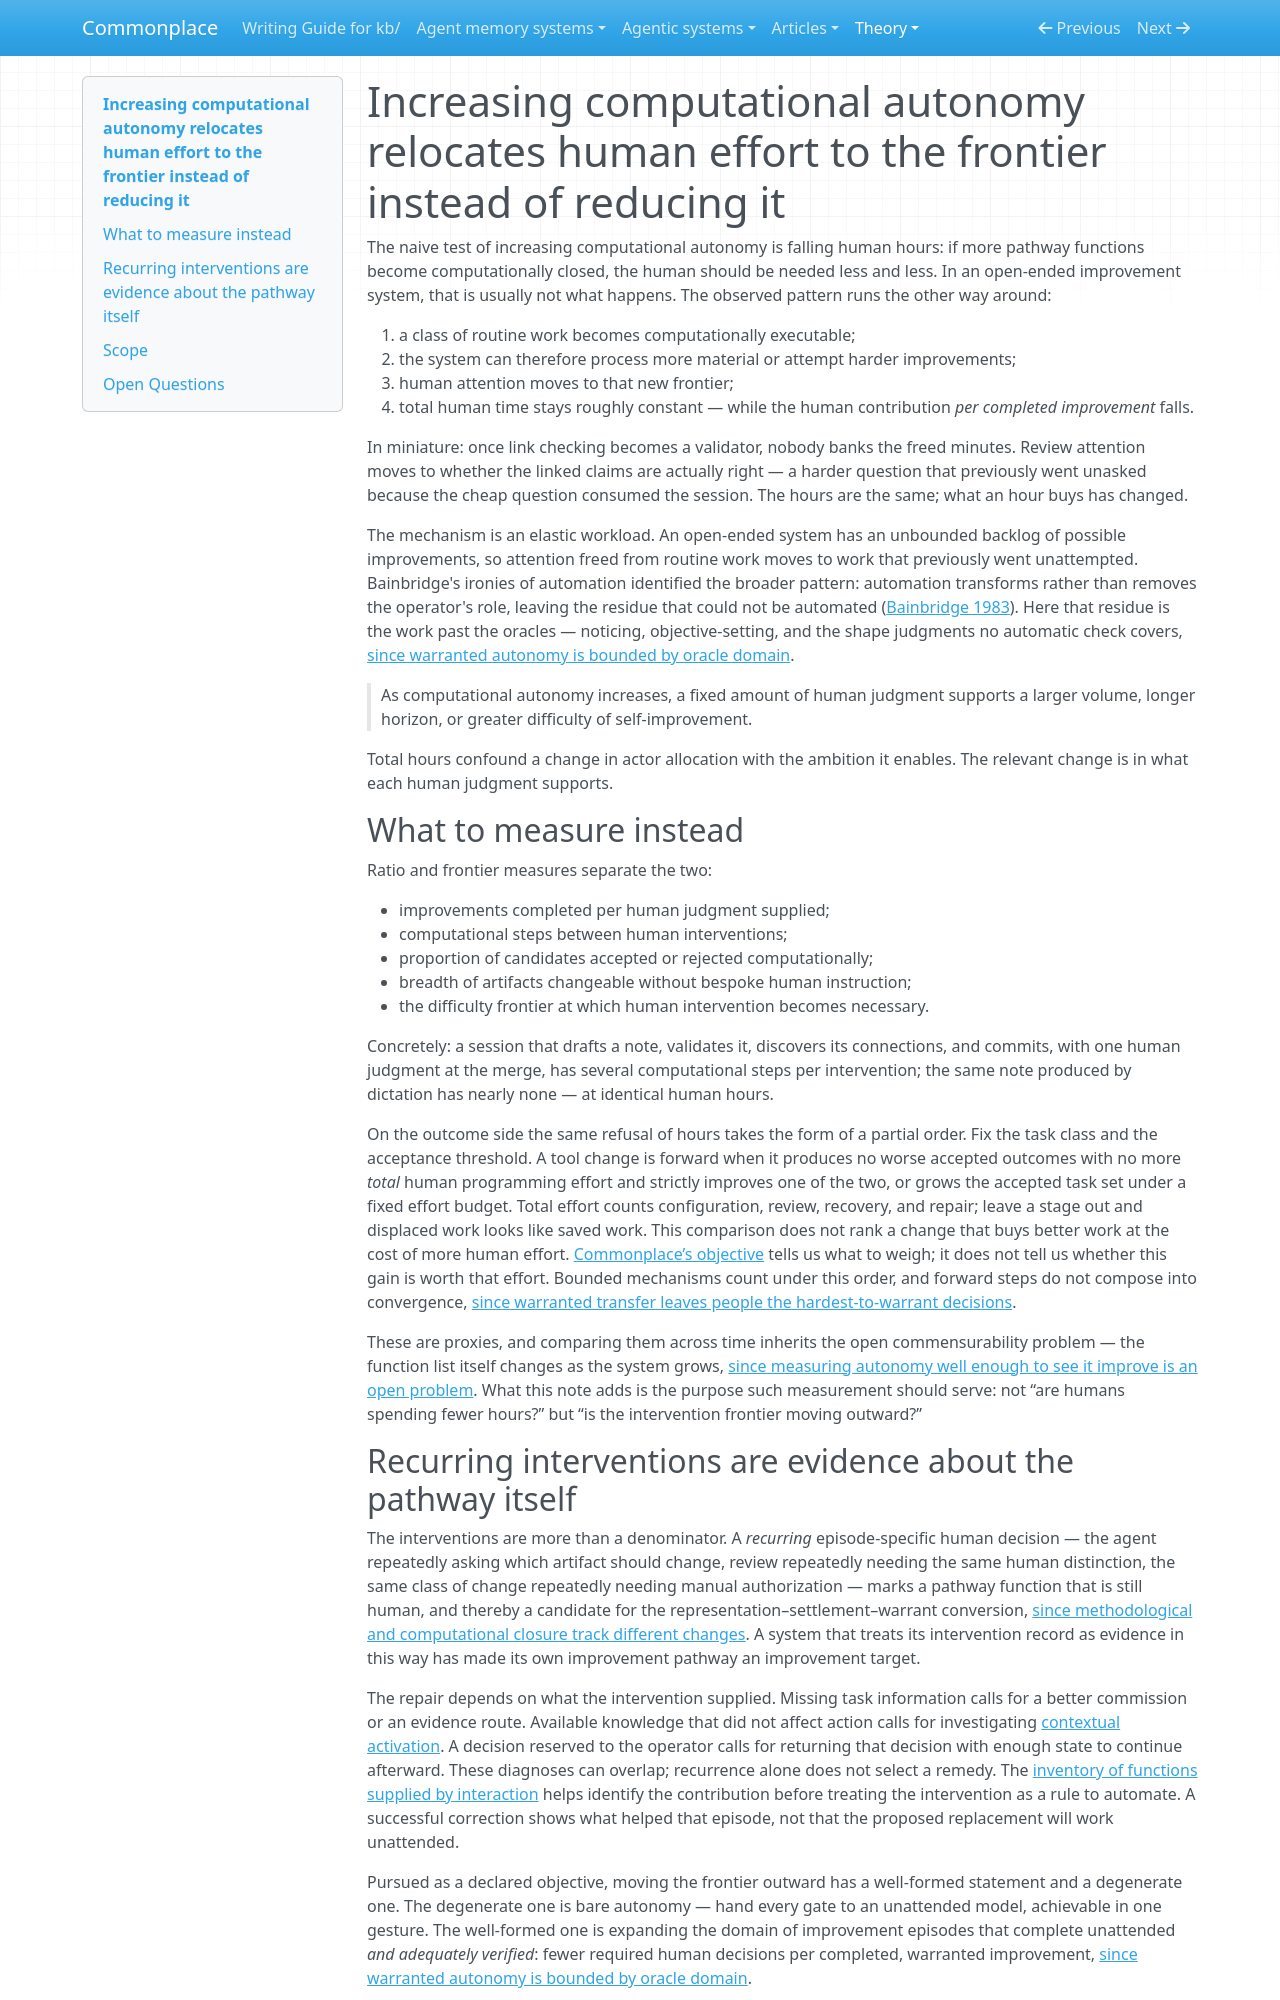

repository: zby/commonplace · page: theory/increasing-computational-autonomy-relocates-human-effort/index.html · generator: mkdocs

---
description: "In an open-ended system, increasing computational autonomy need not cut total human hours — attention moves to the frontier — so measure improvements per human judgment, not human time"
type: types/note.md
traits: [title-as-claim, has-external-sources]
tags: [self-improving-systems, warranted-autonomy, observability, learning-theory]
---

# Increasing computational autonomy relocates human effort to the frontier instead of reducing it

The naive test of increasing computational autonomy is falling human hours: if more pathway functions become computationally closed, the human should be needed less and less. In an open-ended improvement system, that is usually not what happens. The observed pattern runs the other way around:

1. a class of routine work becomes computationally executable;
2. the system can therefore process more material or attempt harder improvements;
3. human attention moves to that new frontier;
4. total human time stays roughly constant — while the human contribution *per completed improvement* falls.

In miniature: once link checking becomes a validator, nobody banks the freed minutes. Review attention moves to whether the linked claims are actually right — a harder question that previously went unasked because the cheap question consumed the session. The hours are the same; what an hour buys has changed.

The mechanism is an elastic workload. An open-ended system has an unbounded backlog of possible improvements, so attention freed from routine work moves to work that previously went unattempted. Bainbridge's ironies of automation identified the broader pattern: automation transforms rather than removes the operator's role, leaving the residue that could not be automated ([Bainbridge 1983](https://static1.squarespace.com/static/644321e78cd2dd37613af33e/t/6694873f71612132a84371c7/1721009983702/Ironies+of+Automation_Bainbridge_1983.pdf)). Here that residue is the work past the oracles — noticing, objective-setting, and the shape judgments no automatic check covers, [since warranted autonomy is bounded by oracle domain](./warranted-autonomy-is-bounded-by-oracle-domain.md).

> As computational autonomy increases, a fixed amount of human judgment supports a larger volume, longer horizon, or greater difficulty of self-improvement.

Total hours confound a change in actor allocation with the ambition it enables. The relevant change is in what each human judgment supports.

## What to measure instead

Ratio and frontier measures separate the two:

- improvements completed per human judgment supplied;
- computational steps between human interventions;
- proportion of candidates accepted or rejected computationally;
- breadth of artifacts changeable without bespoke human instruction;
- the difficulty frontier at which human intervention becomes necessary.

Concretely: a session that drafts a note, validates it, discovers its connections, and commits, with one human judgment at the merge, has several computational steps per intervention; the same note produced by dictation has nearly none — at identical human hours.

On the outcome side the same refusal of hours takes the form of a partial order. Fix the task class and the acceptance threshold. A tool change is forward when it produces no worse accepted outcomes with no more *total* human programming effort and strictly improves one of the two, or grows the accepted task set under a fixed effort budget. Total effort counts configuration, review, recovery, and repair; leave a stage out and displaced work looks like saved work. This comparison does not rank a change that buys better work at the cost of more human effort. [Commonplace’s objective](../reference/commonplace-declared-frame.md#what-commonplace-chooses-to-count) tells us what to weigh; it does not tell us whether this gain is worth that effort. Bounded mechanisms count under this order, and forward steps do not compose into convergence, [since warranted transfer leaves people the hardest-to-warrant decisions](./warranted-transfer-leaves-people-the-hardest-to-warrant-decisions.md).

These are proxies, and comparing them across time inherits the open commensurability problem — the function list itself changes as the system grows, [since measuring autonomy well enough to see it improve is an open problem](./measuring-autonomy-well-enough-to-see-it-improve-is-an-open-problem.md). What this note adds is the purpose such measurement should serve: not “are humans spending fewer hours?” but “is the intervention frontier moving outward?”

## Recurring interventions are evidence about the pathway itself

The interventions are more than a denominator. A *recurring* episode-specific human decision — the agent repeatedly asking which artifact should change, review repeatedly needing the same human distinction, the same class of change repeatedly needing manual authorization — marks a pathway function that is still human, and thereby a candidate for the representation–settlement–warrant conversion, [since methodological and computational closure track different changes](./methodological-and-computational-closure-track-different-changes.md). A system that treats its intervention record as evidence in this way has made its own improvement pathway an improvement target.

The repair depends on what the intervention supplied. Missing task information calls for a better commission or an evidence route. Available knowledge that did not affect action calls for investigating [contextual activation](./knowledge-storage-does-not-imply-contextual-activation.md). A decision reserved to the operator calls for returning that decision with enough state to continue afterward. These diagnoses can overlap; recurrence alone does not select a remedy. The [inventory of functions supplied by interaction](./unattended-work-needs-the-functions-that-interaction-supplied.md) helps identify the contribution before treating the intervention as a rule to automate. A successful correction shows what helped that episode, not that the proposed replacement will work unattended.

Pursued as a declared objective, moving the frontier outward has a well-formed statement and a degenerate one. The degenerate one is bare autonomy — hand every gate to an unattended model, achievable in one gesture. The well-formed one is expanding the domain of improvement episodes that complete unattended *and adequately verified*: fewer required human decisions per completed, warranted improvement, [since warranted autonomy is bounded by oracle domain](./warranted-autonomy-is-bounded-by-oracle-domain.md).
